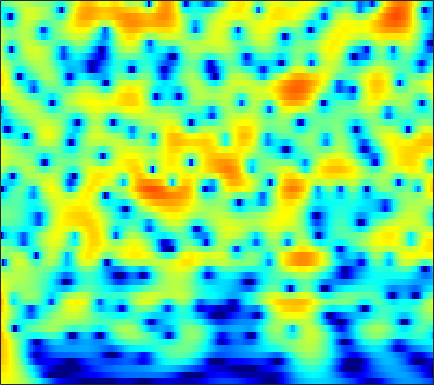

Data behind this chart, as committed beside it:
4.248, 4.2713, 4.234, 4.1184, 3.9799, 3.7265, 3.3942, 3.0931, 2.6229, 2.0733, 1.4453, 0.92217, 0.15504, -0.68895, -1.3712, -2.3452, -3.3888, -4.2143, -5.365, -6.5643, -7.8002, -8.741, -9.9934, -11.225
5.349, 5.292, 5.128, 4.864, 4.6, 4.159, 3.615, 3.14, 2.415, 1.585, 0.6463, -0.1299, -1.265, -2.518, -3.541, -5.022, -6.651, -7.982, -9.925, -12.1, -14.57, -16.67, -19.91, -23.76
6.079, 5.93, 5.624, 5.196, 4.794, 4.154, 3.395, 2.75, 1.79, 0.7208, -0.4505, -1.389, -2.714, -4.108, -5.188, -6.659, -8.147, -9.26, -10.72, -12.14, -13.49, -14.44, -15.61, -16.67
6.991, 6.734, 6.258, 5.626, 5.049, 4.139, 3.065, 2.148, 0.7739, -0.7808, -2.523, -3.957, -6.035, -8.296, -10.07, -12.39, -14.36, -15.33, -15.84, -15.74, -15.43, -15.21, -15.03, -14.99
7.433, 7.082, 6.467, 5.681, 4.977, 3.884, 2.609, 1.529, -0.08042, -1.898, -3.94, -5.632, -8.13, -10.92, -13.17, -16.1, -18.02, -18.15, -17.09, -15.7, -14.48, -13.73, -12.93, -12.34
7.552, 7.117, 6.396, 5.517, 4.754, 3.598, 2.282, 1.189, -0.4065, -2.16, -4.052, -5.548, -7.608, -9.665, -11.12, -12.8, -13.95, -14.33, -14.21, -13.54, -12.63, -11.91, -10.97, -10.17
7.741, 7.173, 6.29, 5.281, 4.45, 3.254, 1.971, 0.9543, -0.4807, -2.025, -3.713, -5.117, -7.253, -9.843, -12.25, -16.43, -21.18, -20.84, -16.56, -13.25, -10.96, -9.735, -8.539, -7.666
7.646, 6.731, 5.328, 3.758, 2.526, 0.9332, -0.4289, -1.217, -1.937, -2.403, -2.774, -3.06, -3.469, -3.895, -4.192, -4.497, -4.639, -4.597, -4.329, -3.882, -3.358, -2.986, -2.65, -2.527
6.527, 5.193, 2.958, 0.01191, -2.907, -8.673, -23.18, -18.04, -9.496, -6.069, -4.179, -3.261, -2.425, -1.856, -1.522, -1.143, -0.798, -0.5406, -0.1953, 0.1417, 0.4458, 0.6744, 0.9396, 1.07
5.461, 4.434, 2.852, 1.089, -0.2737, -1.956, -3.234, -3.848, -4.269, -4.383, -4.354, -4.288, -4.17, -4.003, -3.808, -3.43, -2.908, -2.443, -1.798, -1.16, -0.6106, -0.2444, 0.2365, 0.6815
6.003, 5.195, 4.009, 2.741, 1.762, 0.459, -0.8264, -1.79, -3.101, -4.495, -6.049, -7.357, -9.239, -10.79, -11.09, -9.998, -8.102, -6.671, -5.045, -3.676, -2.557, -1.906, -1.217, -0.5848
6.976, 6.011, 4.611, 3.126, 2.004, 0.5631, -0.7476, -1.628, -2.766, -4.05, -5.687, -7.236, -9.745, -12.37, -13.14, -11.29, -8.625, -7.059, -5.616, -4.754, -4.112, -3.702, -3.253, -2.795
8, 6.539, 4.136, 1.109, -1.584, -5.162, -6.215, -5.074, -3.342, -2.189, -1.597, -1.426, -1.419, -1.518, -1.566, -1.612, -1.672, -1.828, -2.24, -3.166, -4.907, -6.743, -10.18, -13.91
6.813, 5.53, 3.488, 1.087, -0.869, -3.1, -3.639, -2.949, -1.681, -0.5762, 0.2302, 0.6208, 0.879, 0.9402, 0.886, 0.6572, 0.2193, -0.2461, -0.9957, -1.971, -3.439, -4.689, -6.026, -6.776
4.977, 4.377, 3.525, 2.669, 2.087, 1.459, 1.04, 0.8645, 0.7794, 0.7961, 0.8205, 0.8177, 0.7617, 0.6202, 0.4402, 0.1153, -0.3199, -0.7203, -1.376, -2.031, -2.783, -3.47, -4.317, -4.969
3.837, 3.549, 3.146, 2.761, 2.506, 2.213, 1.958, 1.798, 1.631, 1.48, 1.314, 1.179, 0.982, 0.7308, 0.498, 0.1401, -0.2718, -0.6214, -1.196, -1.848, -2.474, -3.027, -3.961, -4.992
2.629, 2.383, 2.143, 2.01, 1.954, 1.925, 1.927, 1.925, 1.883, 1.79, 1.66, 1.521, 1.281, 0.9971, 0.7712, 0.4297, 0.05317, -0.2384, -0.6265, -1.162, -1.718, -2.113, -2.808, -3.714
0.1051, -0.422, -0.5157, -0.06178, 0.4263, 1.095, 1.674, 1.989, 2.217, 2.258, 2.151, 1.966, 1.592, 1.155, 0.8385, 0.4215, 0.07561, -0.1101, -0.1676, -0.2621, -0.5092, -0.6481, -0.8633, -1.342
-7.368, -17.7, -10.15, -3.722, -1.162, 1.003, 2.264, 2.823, 3.205, 3.222, 2.863, 2.396, 1.526, 0.3397, -0.7196, -2.022, -2.699, -2.562, -1.767, -0.4395, 0.6376, 1.06, 1.413, 1.492
0.9181, 0.08503, -0.09821, 0.3571, 0.8633, 1.559, 2.002, 2.136, 2.118, 1.821, 1.181, 0.5066, -0.7386, -2.702, -4.874, -9.484, -17.99, -12.97, -5.894, -2.527, 0.02152, 1.282, 2.104, 2.512
1.538, 1.05, 0.4883, 0.1316, -0.04535, -0.4034, -0.8191, -1.19, -1.84, -2.528, -3.028, -3.36, -3.694, -3.82, -3.921, -3.969, -3.542, -3.016, -1.937, -0.3126, 0.7282, 1.522, 2.388, 2.745
-2.526, -2.781, -2.827, -2.698, -2.726, -3.207, -4.125, -5.184, -7.353, -10.21, -12.47, -11.97, -9.258, -6.549, -4.961, -3.306, -1.887, -0.8583, 0.06982, 1.202, 2.19, 2.649, 3.333, 3.775
-20.05, -12.5, -7.862, -5.698, -4.995, -4.642, -5.138, -5.997, -7.638, -10.06, -11.62, -11.28, -9.025, -6.617, -5.195, -3.523, -2.186, -1.3, 0.01916, 0.8578, 1.87, 2.567, 3.219, 3.843
-5.564, -5.413, -4.668, -3.978, -3.612, -3.38, -3.461, -3.687, -4.136, -4.626, -4.984, -5.128, -5.139, -5, -4.862, -4.581, -4.173, -3.839, -3.078, -1.833, -0.7362, 0.2739, 1.529, 2.519
-1.265, -1.348, -1.368, -1.415, -1.393, -1.527, -1.707, -1.913, -2.306, -2.716, -3.326, -3.8, -4.588, -5.648, -6.585, -8.344, -10.47, -11.81, -11.96, -8.612, -5.158, -3.259, -0.9173, 0.8579
-0.2404, -0.289, -0.4108, -0.5256, -0.6288, -0.8236, -1.074, -1.316, -1.718, -2.22, -2.869, -3.442, -4.383, -5.588, -6.719, -8.646, -10.95, -12.43, -12.52, -9.223, -6.132, -3.889, -1.706, 0.1627
-0.7109, -0.7885, -0.8672, -0.9207, -1.032, -1.117, -1.31, -1.494, -1.808, -2.269, -2.734, -3.199, -3.813, -4.464, -4.94, -5.381, -5.707, -5.452, -5.067, -4.056, -2.814, -1.883, -0.4714, 0.7139
-2.159, -2.22, -2.125, -1.994, -1.837, -1.714, -1.657, -1.702, -1.901, -2.23, -2.753, -3.192, -3.86, -4.44, -4.724, -4.841, -4.486, -4.112, -2.942, -2.021, -0.7748, 0.006789, 0.9724, 1.869
-6.026, -5.906, -5.012, -3.972, -3.054, -2.282, -1.681, -1.45, -1.428, -1.662, -2.42, -3.169, -4.797, -6.867, -8.656, -9.941, -7.614, -5.618, -2.95, -0.6641, 0.8384, 1.954, 2.845, 3.548
-24.89, -17.44, -9.972, -6.5, -4.907, -3.435, -2.387, -1.808, -1.301, -1.165, -1.405, -1.982, -3.293, -5.452, -7.411, -8.7, -6.513, -3.756, -0.9179, 1.217, 2.729, 3.516, 4.353, 4.658
-5.598, -6.04, -6.717, -6.828, -7.275, -7.225, -6.377, -5.266, -3.539, -2.256, -1.241, -0.8726, -0.5294, -0.5403, -0.4367, -0.2942, 0.4336, 0.7214, 1.808, 2.338, 3.232, 3.489, 3.806, 3.808
-1.223, -2.37, -4.185, -7.17, -10.41, -20.68, -15.3, -9.182, -4.95, -2.242, -0.6449, 0.2493, 0.9641, 1.459, 1.615, 1.776, 1.79, 1.998, 1.793, 2.128, 2.08, 2.361, 2.352, 2.434
1.97, 1.222, 0.2618, -0.9646, -1.67, -2.359, -2.228, -1.665, -0.6961, 0.3494, 1.04, 1.508, 1.745, 1.836, 1.648, 1.299, 0.3676, 0.005637, -1.361, -1.79, -2.51, -2.025, -1.336, -0.4402
3.325, 3.058, 2.577, 2.158, 1.849, 1.591, 1.433, 1.396, 1.442, 1.491, 1.537, 1.476, 1.276, 0.8103, 0.317, -0.6992, -2.309, -3.933, -7.249, -13.14, -22.74, -13.96, -7.438, -4.322
3.476, 3.307, 2.981, 2.658, 2.395, 2.071, 1.771, 1.556, 1.298, 1.017, 0.7953, 0.5462, 0.2556, -0.2027, -0.6028, -1.375, -2.182, -3.314, -4.4, -5.682, -6.361, -5.72, -4.647, -3.263
3.255, 2.93, 2.544, 2.087, 1.767, 1.304, 0.8546, 0.5163, 0.02638, -0.4105, -0.8683, -1.071, -1.272, -1.233, -1.196, -1.063, -0.9231, -0.9656, -0.8511, -1.028, -0.7559, -0.7524, -0.4791, -0.3249
2.239, 1.63, 0.876, 0.272, -0.1054, -0.5183, -1.005, -1.456, -2.292, -3.372, -4.653, -5.35, -5.492, -4.355, -3.14, -1.487, -0.2961, 0.6915, 1.337, 2.015, 2.41, 2.546, 2.624, 2.448
-1.461, -2.976, -4.905, -5.814, -5.623, -4.841, -4.231, -4.185, -4.706, -6.407, -9.679, -14.73, -19.93, -9.505, -5.51, -2.165, 0.2445, 1.375, 2.671, 3.551, 3.944, 4.229, 4.222, 4.043
-6.076, -9.115, -15.76, -21.05, -14.09, -9.168, -6.541, -5.389, -4.597, -4.379, -4.464, -4.426, -3.94, -2.814, -1.682, -0.1903, 1.144, 1.939, 2.857, 3.353, 3.765, 3.862, 3.853, 3.654
-6.123, -6.732, -7.397, -7.311, -6.731, -5.654, -4.392, -3.549, -2.644, -1.891, -1.324, -0.9069, -0.3286, 0.2208, 0.6957, 1.308, 1.759, 2.192, 2.466, 2.602, 2.756, 2.648, 2.533, 2.269
-7.652, -6.797, -5.66, -4.527, -3.686, -2.675, -1.7, -1.074, -0.3427, 0.2899, 0.7895, 1.093, 1.443, 1.709, 1.853, 1.984, 1.993, 2.022, 1.786, 1.633, 1.275, 0.9557, 0.5831, 0.2147
-10.96, -7.638, -4.61, -2.635, -1.466, -0.2522, 0.6317, 1.172, 1.723, 2.086, 2.36, 2.463, 2.499, 2.486, 2.381, 2.153, 1.912, 1.427, 0.9132, 0.1471, -1.018, -1.778, -3.039, -3.89
-3.431, -2.276, -0.7617, 0.4619, 1.185, 1.938, 2.421, 2.665, 2.826, 2.82, 2.677, 2.511, 2.205, 1.824, 1.54, 1.116, 0.6487, 0.1489, -0.499, -1.772, -3.447, -5.168, -9.156, -17.09
2.091, 2.325, 2.637, 2.923, 2.995, 2.998, 2.88, 2.664, 2.262, 1.75, 1.042, 0.4326, -0.4383, -1.406, -2.01, -2.517, -2.897, -2.586, -2.715, -2.994, -3.349, -4.169, -5.326, -6.176
4.89, 4.765, 4.448, 3.981, 3.555, 2.828, 1.992, 1.304, 0.3447, -0.6804, -1.816, -2.892, -4.789, -7.463, -10.29, -13.14, -10.31, -7.806, -5.183, -3.275, -2.363, -2.055, -1.688, -1.577
6.239, 5.831, 5.062, 3.958, 2.949, 1.319, -0.6507, -2.165, -3.876, -4.905, -5.229, -5.367, -6.127, -7.492, -8.82, -9.673, -8.2, -5.858, -3.339, -1.72, -0.6471, 0.06309, 0.4499, 0.5123
6.095, 5.526, 4.484, 3.065, 1.661, -0.8319, -4.341, -8.257, -19.44, -17.15, -9.486, -6.848, -4.829, -3.696, -3.088, -2.379, -1.525, -0.788, -0.05504, 0.6701, 1.274, 1.47, 1.472, 1.256
4.606, 4.065, 3.1, 1.906, 0.8681, -0.7358, -2.512, -3.772, -4.99, -5.175, -4.369, -3.479, -2.299, -1.294, -0.6668, 0.06648, 0.711, 0.9207, 1.32, 1.594, 1.622, 1.427, 1.124, 0.5847
3.096, 2.5, 1.556, 0.5718, -0.1106, -0.8921, -1.471, -1.693, -1.745, -1.512, -1.044, -0.6131, 0.009217, 0.6156, 0.9846, 1.45, 1.77, 1.803, 1.918, 1.848, 1.521, 1.119, 0.5039, -0.3863
2.137, 1.103, -0.4651, -2.128, -3.225, -3.826, -3.392, -2.696, -1.595, -0.5017, 0.4512, 1.025, 1.692, 2.22, 2.524, 2.761, 2.796, 2.865, 2.722, 2.349, 1.788, 1.339, 0.4393, -0.7499
1.819, 0.2895, -2.549, -7.038, -13.06, -21.87, -9.002, -5.223, -2.135, -0.1356, 1.246, 2.003, 2.71, 3.127, 3.311, 3.341, 3.235, 3.113, 2.71, 2.239, 1.745, 1.308, 0.5022, -0.4968
2.21, 1.185, -0.4126, -2.125, -3.181, -3.629, -2.84, -1.84, -0.4581, 0.7167, 1.616, 2.125, 2.498, 2.584, 2.451, 2.111, 1.62, 0.9893, 0.2712, -0.2604, -0.5926, -0.8362, -0.9562, -1.097
2.476, 1.883, 1.145, 0.5512, 0.251, 0.09535, 0.2549, 0.5209, 1.003, 1.492, 1.854, 1.99, 1.968, 1.652, 1.159, 0.1796, -1.312, -2.86, -4.983, -6.794, -7.105, -6.106, -4.323, -2.879
1.643, 1.108, 0.4576, 0.01469, -0.1273, -0.09151, 0.1986, 0.5664, 1.125, 1.647, 2.023, 2.129, 2.06, 1.639, 1.083, -0.1386, -2.117, -4.069, -7.878, -13.61, -13.37, -9.239, -5.615, -3.246
-0.8854, -1.694, -2.949, -4.19, -4.733, -4.324, -2.931, -1.679, -0.1541, 1.066, 1.952, 2.397, 2.647, 2.546, 2.26, 1.56, 0.6024, -0.07743, -1.186, -2.058, -2.41, -2.315, -1.787, -1.201
-4.014, -4.933, -7.14, -11.78, -20.5, -15.76, -7.405, -4.127, -1.215, 0.7185, 1.997, 2.67, 3.195, 3.408, 3.364, 3.151, 2.835, 2.51, 1.985, 1.473, 1.017, 0.7246, 0.2815, -0.3291
-5.418, -4.825, -4.663, -4.84, -4.782, -4.033, -2.567, -1.32, 0.1894, 1.385, 2.245, 2.673, 3.054, 3.212, 3.215, 3.129, 2.91, 2.568, 2.243, 1.898, 1.503, 1.14, 0.3755, -0.6927
-2.824, -1.974, -1.194, -0.6328, -0.3086, 0.1417, 0.634, 0.9896, 1.425, 1.76, 1.97, 1.994, 1.904, 1.655, 1.436, 1.056, 0.6526, 0.4693, 0.3595, 0.3252, 0.2632, 0.1269, -0.1776, -0.6715
